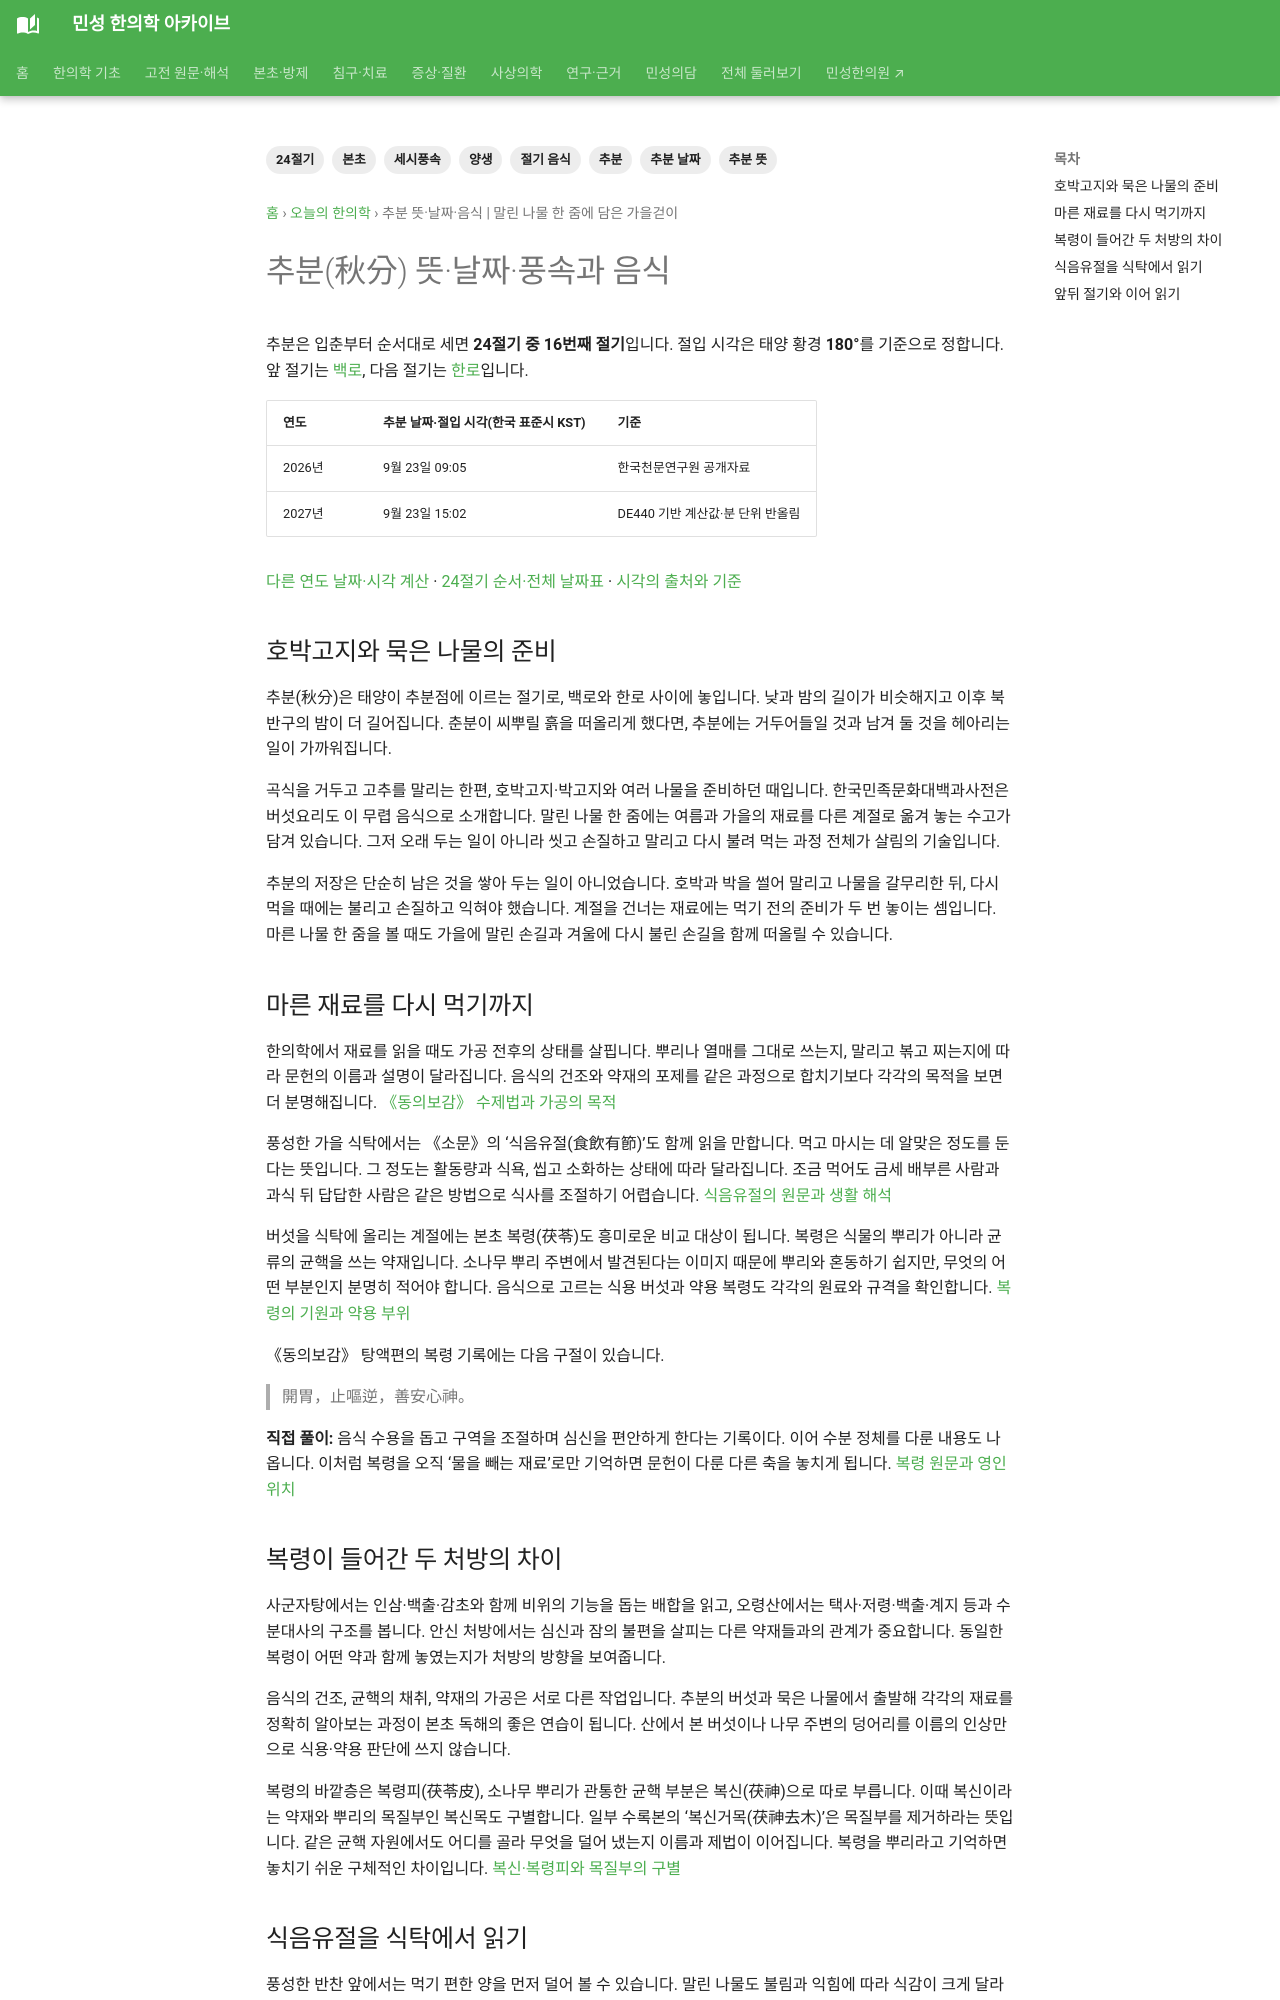

repository: joowon1111/minseong-korean-medicine-wiki · page: daily-korean-medicine/solar-terms/chubun/index.html · generator: mkdocs

---
title: 추분 뜻·날짜·음식 | 말린 나물 한 줌에 담은 가을걷이
description: 추분(秋分)의 뜻과 2026·2027년 날짜·절입 시각, 풍속과 음식을 알아봅니다. 말린 나물 한 줌에 담은 가을걷이 이야기를 본초·고전 원문과 함께 읽습니다.
tags: [24절기, 추분, 추분 뜻, 추분 날짜, 절기 음식, 세시풍속, 본초, 양생]
---
# 추분(秋分) 뜻·날짜·풍속과 음식 {#chubun}

추분은 입춘부터 순서대로 세면 **24절기 중 16번째 절기**입니다. 절입 시각은 태양 황경 **180°**를 기준으로 정합니다. 앞 절기는 [백로](baengno.md), 다음 절기는 [한로](hallo.md)입니다.

| 연도 | 추분 날짜·절입 시각(한국 표준시 KST) | 기준 |
|---|---|---|
| 2026년 | 9월 23일 09:05 | 한국천문연구원 공개자료 |
| 2027년 | 9월 23일 15:02 | DE440 기반 계산값·분 단위 반올림 |

[다른 연도 날짜·시각 계산](../solar-terms.md#solar-calculator) · [24절기 순서·전체 날짜표](../solar-terms.md) · [시각의 출처와 기준](../solar-terms.md#annual-time)

<!-- solar-story:start -->
## 호박고지와 묵은 나물의 준비

추분(秋分)은 태양이 추분점에 이르는 절기로, 백로와 한로 사이에 놓입니다. 낮과 밤의 길이가 비슷해지고 이후 북반구의 밤이 더 길어집니다. 춘분이 씨뿌릴 흙을 떠올리게 했다면, 추분에는 거두어들일 것과 남겨 둘 것을 헤아리는 일이 가까워집니다.

곡식을 거두고 고추를 말리는 한편, 호박고지·박고지와 여러 나물을 준비하던 때입니다. 한국민족문화대백과사전은 버섯요리도 이 무렵 음식으로 소개합니다. 말린 나물 한 줌에는 여름과 가을의 재료를 다른 계절로 옮겨 놓는 수고가 담겨 있습니다. 그저 오래 두는 일이 아니라 씻고 손질하고 말리고 다시 불려 먹는 과정 전체가 살림의 기술입니다.

추분의 저장은 단순히 남은 것을 쌓아 두는 일이 아니었습니다. 호박과 박을 썰어 말리고 나물을 갈무리한 뒤, 다시 먹을 때에는 불리고 손질하고 익혀야 했습니다. 계절을 건너는 재료에는 먹기 전의 준비가 두 번 놓이는 셈입니다. 마른 나물 한 줌을 볼 때도 가을에 말린 손길과 겨울에 다시 불린 손길을 함께 떠올릴 수 있습니다.

## 마른 재료를 다시 먹기까지

한의학에서 재료를 읽을 때도 가공 전후의 상태를 살핍니다. 뿌리나 열매를 그대로 쓰는지, 말리고 볶고 찌는지에 따라 문헌의 이름과 설명이 달라집니다. 음식의 건조와 약재의 포제를 같은 과정으로 합치기보다 각각의 목적을 보면 더 분명해집니다. [《동의보감》 수제법과 가공의 목적](../../classics/donguibogam-tangaek.md#processing-purpose)

풍성한 가을 식탁에서는 《소문》의 ‘식음유절(食飲有節)’도 함께 읽을 만합니다. 먹고 마시는 데 알맞은 정도를 둔다는 뜻입니다. 그 정도는 활동량과 식욕, 씹고 소화하는 상태에 따라 달라집니다. 조금 먹어도 금세 배부른 사람과 과식 뒤 답답한 사람은 같은 방법으로 식사를 조절하기 어렵습니다. [식음유절의 원문과 생활 해석](../../yangsaeng/index.md#daily-rhythm)

버섯을 식탁에 올리는 계절에는 본초 복령(茯苓)도 흥미로운 비교 대상이 됩니다. 복령은 식물의 뿌리가 아니라 균류의 균핵을 쓰는 약재입니다. 소나무 뿌리 주변에서 발견된다는 이미지 때문에 뿌리와 혼동하기 쉽지만, 무엇의 어떤 부분인지 분명히 적어야 합니다. 음식으로 고르는 식용 버섯과 약용 복령도 각각의 원료와 규격을 확인합니다. [복령의 기원과 약용 부위](../../herbs/poria.md)

《동의보감》 탕액편의 복령 기록에는 다음 구절이 있습니다.

> 開胃，止嘔逆，善安心神。

**직접 풀이:** 음식 수용을 돕고 구역을 조절하며 심신을 편안하게 한다는 기록이다. 이어 수분 정체를 다룬 내용도 나옵니다. 이처럼 복령을 오직 ‘물을 빼는 재료’로만 기억하면 문헌이 다룬 다른 축을 놓치게 됩니다. [복령 원문과 영인 위치](../../classics/donguibogam/original.md?record=tangaek-3-a19ca045baa2#reader)
